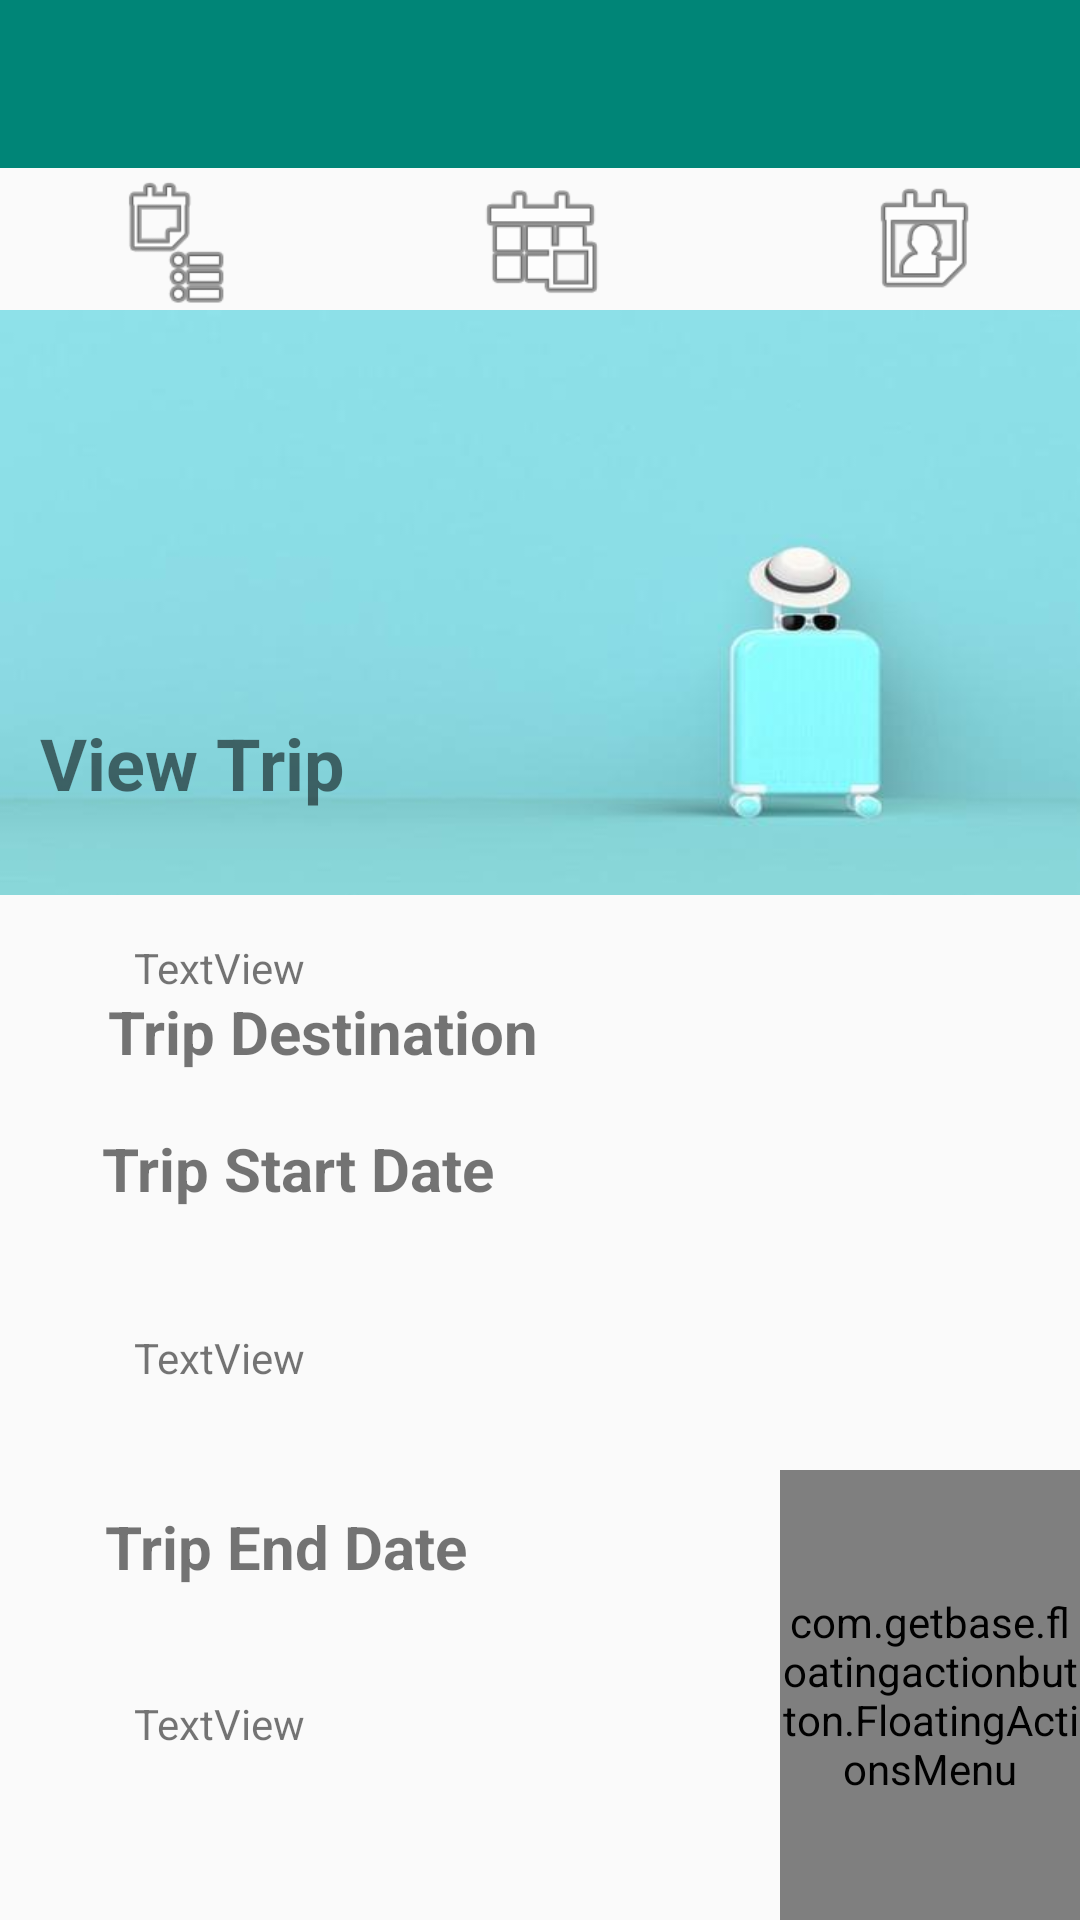

Android layout source for this screen:
<!-- AndroidManifest.xml: application theme AppTheme -->
<!-- res/layout/activity_view_trip.xml -->
<?xml version="1.0" encoding="utf-8"?>
<androidx.constraintlayout.widget.ConstraintLayout xmlns:android="http://schemas.android.com/apk/res/android"
    xmlns:app="http://schemas.android.com/apk/res-auto"
    xmlns:tools="http://schemas.android.com/tools"
    android:layout_width="match_parent"
    android:layout_height="match_parent"
    tools:context=".ViewTripActivity">

    <com.google.android.material.appbar.AppBarLayout
        android:id="@+id/appBarLayout"
        android:layout_width="match_parent"
        android:layout_height="wrap_content"
        android:theme="@style/AppTheme.AppBarOverlay"
        app:layout_constraintStart_toStartOf="parent"
        app:layout_constraintTop_toTopOf="parent"
        tools:ignore="MissingConstraints">

        <androidx.appcompat.widget.Toolbar
            android:id="@+id/toolbar"
            android:layout_width="match_parent"
            android:layout_height="match_parent"
            android:background="?attr/colorPrimary"
            app:popupTheme="@style/AppTheme.PopupOverlay" />

    </com.google.android.material.appbar.AppBarLayout>


    <androidx.constraintlayout.widget.ConstraintLayout
        android:id="@+id/constraintLayout2"
        android:layout_width="match_parent"
        android:layout_height="195dp"
        android:background="@mipmap/tr1"
        android:orientation="vertical"
        android:padding="@dimen/activity_horizontal_margin"
        app:layout_constraintBottom_toBottomOf="parent"
        app:layout_constraintStart_toStartOf="parent"
        app:layout_constraintTop_toBottomOf="@+id/appBarLayout"
        app:layout_constraintVertical_bias="0.122">

        <TextView
            android:id="@+id/tvViewTrip"
            android:layout_width="wrap_content"
            android:layout_height="wrap_content"
            android:text="View Trip"
            android:textAllCaps="false"
            android:textSize="24sp"
            android:textStyle="bold"
            app:layout_constraintBottom_toBottomOf="parent"
            app:layout_constraintEnd_toEndOf="parent"
            app:layout_constraintHorizontal_bias="0.051"
            app:layout_constraintStart_toStartOf="parent"
            app:layout_constraintTop_toTopOf="parent"
            app:layout_constraintVertical_bias="0.827" />

    </androidx.constraintlayout.widget.ConstraintLayout>

    <com.getbase.floatingactionbutton.FloatingActionsMenu
        android:id="@+id/floatingActionsMenu"
        android:layout_width="100dp"
        android:layout_height="150dp"
        app:fab_addButtonColorNormal="@color/colorPrimary"
        app:fab_addButtonColorPressed="@color/green_pressed"
        app:fab_addButtonPlusIconColor="@color/cross"
        app:fab_labelStyle="@style/custom_fab"
        app:layout_constraintBottom_toBottomOf="parent"
        app:layout_constraintEnd_toEndOf="parent"
        app:layout_constraintHorizontal_bias="1.0"
        app:layout_constraintStart_toStartOf="parent"
        app:layout_constraintTop_toBottomOf="@+id/constraintLayout2"
        app:layout_constraintVertical_bias="1.0"
        app:srcCompat="@android:drawable/ic_input_add">

        <com.getbase.floatingactionbutton.FloatingActionButton
            android:id="@+id/fab_action1"
            android:layout_width="wrap_content"
            android:layout_height="wrap_content"
            app:fab_colorNormal="@color/white"
            app:fab_colorPressed="@color/white_pressed"
            app:fab_icon="@drawable/ic_add_green"
            app:fab_size="mini"
            app:fab_title="Simple Expense" />

        <com.getbase.floatingactionbutton.FloatingActionButton
            android:id="@+id/fab_action2"
            android:layout_width="wrap_content"
            android:layout_height="wrap_content"
            app:fab_colorNormal="@color/white"
            app:fab_colorPressed="@color/white_pressed"
            app:fab_icon="@drawable/ic_add_green"
            app:fab_size="mini"
            app:fab_title="Group Expense" />

        <com.getbase.floatingactionbutton.FloatingActionButton
            android:id="@+id/fab_action3"
            android:layout_width="wrap_content"
            android:layout_height="wrap_content"
            app:fab_colorNormal="@color/white"
            app:fab_colorPressed="@color/white_pressed"
            app:fab_icon="@drawable/ic_add_green"
            app:fab_size="mini"
            app:fab_title="Collect Expense" />

    </com.getbase.floatingactionbutton.FloatingActionsMenu>

    <TextView
        android:id="@+id/textView"
        android:layout_width="wrap_content"
        android:layout_height="wrap_content"
        android:layout_marginStart="36dp"
        android:layout_marginTop="32dp"
        android:text="Trip Destination"
        android:textSize="20dp"
        android:textStyle="bold"
        app:layout_constraintStart_toStartOf="parent"
        app:layout_constraintTop_toBottomOf="@+id/constraintLayout2" />

    <TextView
        android:id="@+id/tripDestinationTV"
        android:layout_width="wrap_content"
        android:layout_height="wrap_content"
        android:layout_marginBottom="44dp"
        android:text="TextView"
        app:layout_constraintBottom_toTopOf="@+id/textView2"
        app:layout_constraintEnd_toEndOf="parent"
        app:layout_constraintHorizontal_bias="0.147"
        app:layout_constraintStart_toStartOf="parent" />

    <TextView
        android:id="@+id/textView2"
        android:layout_width="wrap_content"
        android:layout_height="wrap_content"
        android:layout_marginBottom="40dp"
        android:text="Trip Start Date"
        android:textSize="20dp"
        android:textStyle="bold"
        app:layout_constraintBottom_toTopOf="@+id/tripStartDateTV"
        app:layout_constraintEnd_toEndOf="parent"
        app:layout_constraintHorizontal_bias="0.148"
        app:layout_constraintStart_toStartOf="parent" />

    <TextView
        android:id="@+id/tripStartDateTV"
        android:layout_width="wrap_content"
        android:layout_height="wrap_content"
        android:layout_marginBottom="40dp"
        android:text="TextView"
        app:layout_constraintBottom_toTopOf="@+id/textView3"
        app:layout_constraintEnd_toEndOf="parent"
        app:layout_constraintHorizontal_bias="0.147"
        app:layout_constraintStart_toStartOf="parent" />

    <TextView
        android:id="@+id/textView3"
        android:layout_width="wrap_content"
        android:layout_height="wrap_content"
        android:layout_marginBottom="36dp"
        android:text="Trip End Date"
        android:textSize="20dp"
        android:textStyle="bold"
        app:layout_constraintBottom_toTopOf="@+id/tripEndDateTV"
        app:layout_constraintEnd_toEndOf="parent"
        app:layout_constraintHorizontal_bias="0.147"
        app:layout_constraintStart_toStartOf="parent" />

    <TextView
        android:id="@+id/tripEndDateTV"
        android:layout_width="wrap_content"
        android:layout_height="wrap_content"
        android:layout_marginBottom="56dp"
        android:text="TextView"
        app:layout_constraintBottom_toBottomOf="parent"
        app:layout_constraintEnd_toEndOf="parent"
        app:layout_constraintHorizontal_bias="0.147"
        app:layout_constraintStart_toStartOf="parent" />

    <ImageButton
        android:id="@+id/toDoListBtn"
        android:layout_width="45dp"
        android:layout_height="45dp"
        android:layout_marginTop="15dp"
        android:layout_marginBottom="12dp"
        android:background="@android:drawable/ic_menu_agenda"
        app:layout_constraintBottom_toTopOf="@+id/constraintLayout2"
        app:layout_constraintEnd_toEndOf="parent"
        app:layout_constraintHorizontal_bias="0.114"
        app:layout_constraintStart_toStartOf="parent"
        app:layout_constraintTop_toBottomOf="@+id/appBarLayout" />

    <ImageButton
        android:id="@+id/viewMembersBtn"
        android:layout_width="45dp"
        android:layout_height="45dp"
        android:background="@android:drawable/ic_menu_my_calendar"
        app:layout_constraintBottom_toTopOf="@+id/constraintLayout2"
        app:layout_constraintEnd_toEndOf="parent"
        app:layout_constraintHorizontal_bias="0.739"
        app:layout_constraintStart_toEndOf="@+id/genReportBtn"
        app:layout_constraintTop_toBottomOf="@+id/appBarLayout"
        app:layout_constraintVertical_bias="0.518" />

    <ImageButton
        android:id="@+id/genReportBtn"
        android:layout_width="45dp"
        android:layout_height="45dp"
        android:background="@android:drawable/ic_menu_today"
        app:layout_constraintBottom_toTopOf="@+id/constraintLayout2"
        app:layout_constraintEnd_toEndOf="parent"
        app:layout_constraintStart_toStartOf="parent"
        app:layout_constraintTop_toBottomOf="@+id/appBarLayout" />


</androidx.constraintlayout.widget.ConstraintLayout>
<!-- resources referenced by this layout -->
<resources>
  <color name="colorPrimary">#008577</color>
  <color name="cross">#8FD425</color>
  <color name="green_pressed">#FF026458</color>
  <color name="white">#fafafa</color>
  <color name="white_pressed">#f1f1f1</color>
  <!-- mipmap tr1: jpg bitmap (mipmap-hdpi, 2896 bytes) -->
  <style name="AppTheme.AppBarOverlay" parent="ThemeOverlay.AppCompat.Dark.ActionBar" />
  <style name="AppTheme.PopupOverlay" parent="ThemeOverlay.AppCompat.Light" />
  <style name="custom_fab">
          <item name="android:background">@drawable/fab_label_background</item>
          <item name="android:textColor">@color/white</item>
      </style>
  <style name="AppTheme" parent="Theme.AppCompat.Light.DarkActionBar">
          
          <item name="colorPrimary">@color/colorPrimary</item>
          <item name="colorPrimaryDark">@color/colorPrimaryDark</item>
          <item name="colorAccent">@color/colorAccent</item>
          
          <item name="windowActionBar">false</item>
          <item name="windowNoTitle">true</item>
      </style>
  <!-- drawable fab_label_background (drawable) -->
  <?xml version="1.0" encoding="utf-8"?>
  <shape xmlns:android="http://schemas.android.com/apk/res/android">
      <solid android:color="@color/black_semi_transparent" />
      <padding
          android:bottom="6dp"
          android:left="16dp"
          android:right="16dp"
          android:top="6dp" />
      <corners android:radius="5dp" />
  </shape>
  <color name="colorPrimaryDark">#00574B</color>
  <color name="colorAccent">#D81B60</color>
  <color name="black_semi_transparent">#B2000000</color>
</resources>
